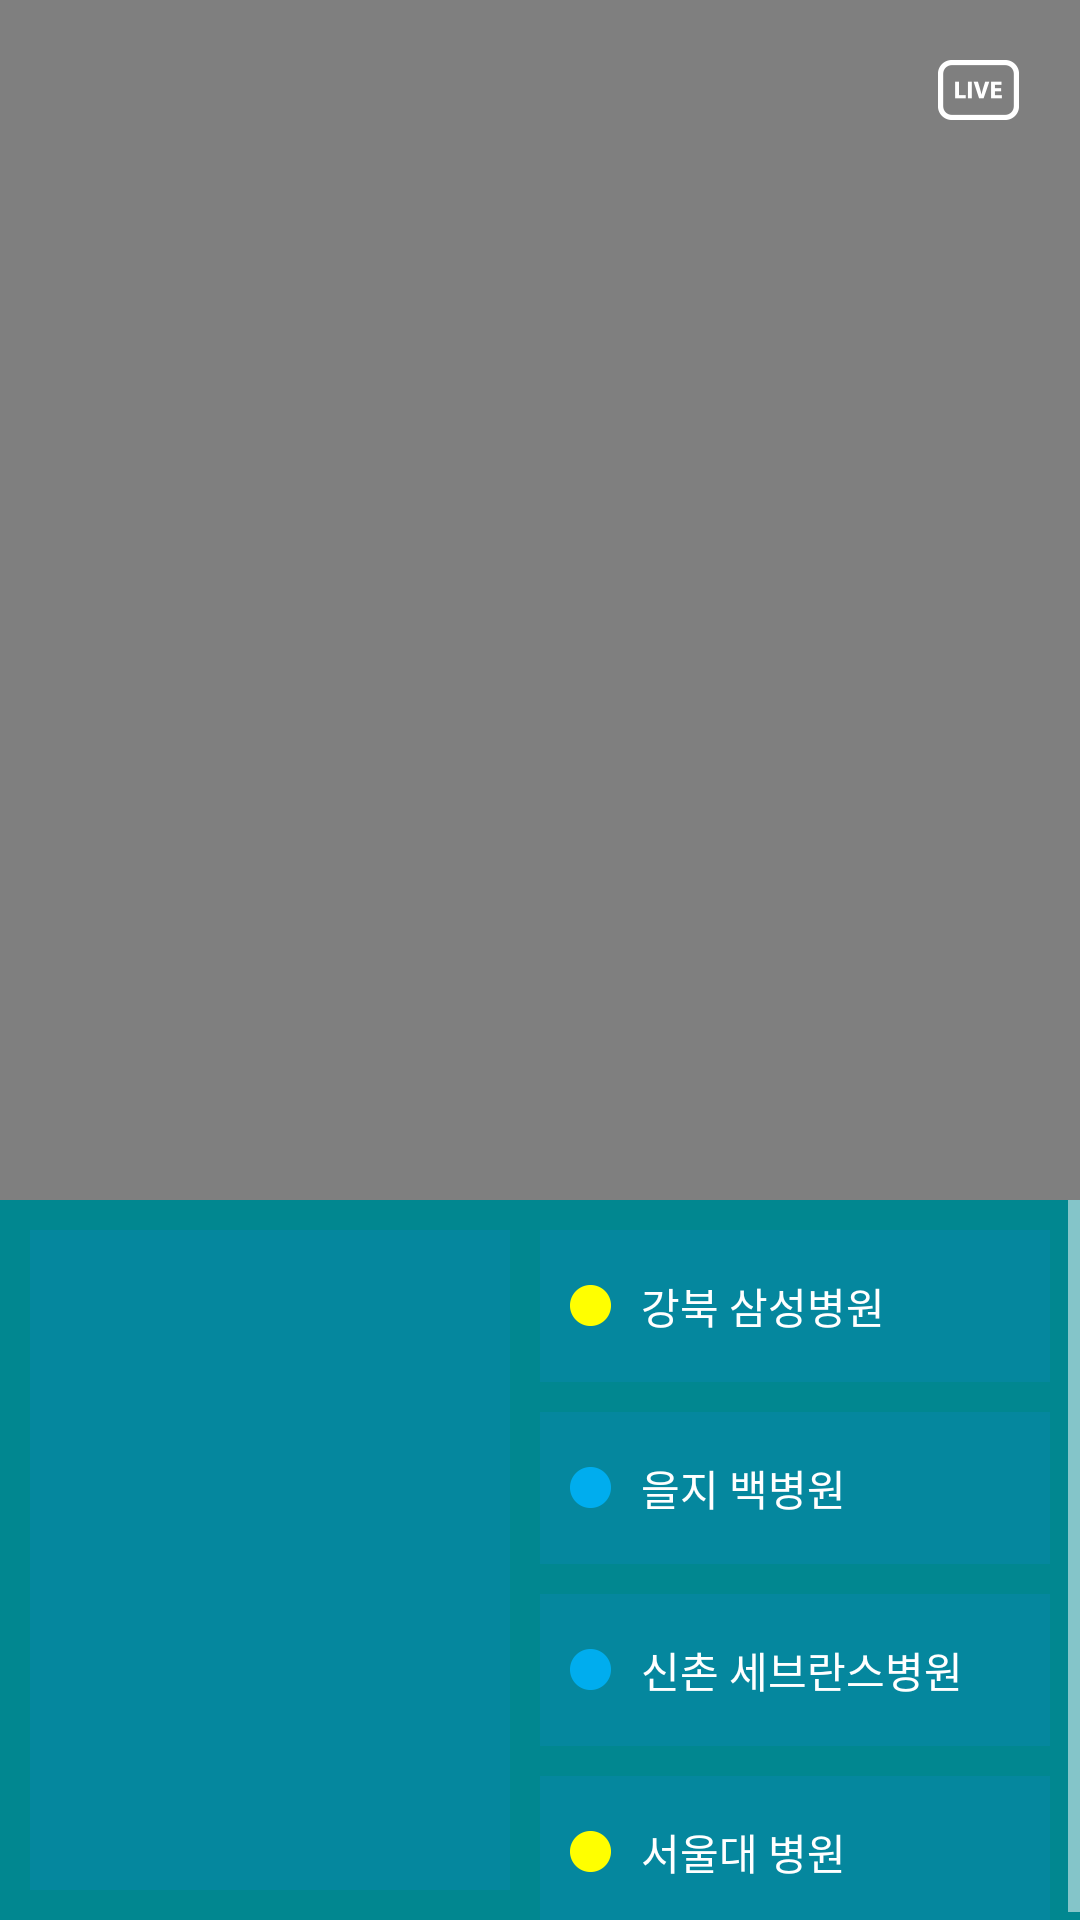

This screen was rendered from an Android layout file. Write that file and the resources it references.
<!-- AndroidManifest.xml: application theme AppTheme -->
<!-- res/layout/activity_sample_vedio_view.xml -->
<?xml version="1.0" encoding="utf-8"?>
<LinearLayout xmlns:android="http://schemas.android.com/apk/res/android"
    xmlns:tools="http://schemas.android.com/tools"
    android:layout_width="match_parent"
    android:layout_height="match_parent"
    android:orientation="vertical"
    android:background="@drawable/bg"
    tools:context="grocket.com.smart119citizen.SampleVedioViewActivity">

    <FrameLayout
        android:layout_width="match_parent"
        android:layout_height="wrap_content">

        <VideoView
            android:id="@+id/view"
            android:layout_width="match_parent"
            android:layout_height="400dp"
            android:layout_gravity="center" />

        <ImageView
            android:id="@+id/imgIcnLive"
            android:layout_width="wrap_content"
            android:layout_height="wrap_content"
            android:layout_margin="20dp"
            android:layout_gravity="right"
            android:background="@drawable/live_movie"/>
    </FrameLayout>

    <LinearLayout
        android:id="@+id/layContent"
        android:layout_width="match_parent"
        android:layout_height="match_parent"
        android:layout_above="@id/layTimer"
        android:layout_alignParentTop="true"
        android:orientation="horizontal"
        android:weightSum="1">

        <LinearLayout
            android:layout_width="0dp"
            android:layout_height="match_parent"
            android:layout_weight="0.5"
            android:orientation="vertical">

            <ScrollView
                android:layout_width="match_parent"
                android:layout_height="match_parent"
                android:layout_margin="10dp"
                android:background="#800a88ae">

                <TextView
                    android:id="@+id/txtAccidentContent"
                    android:layout_width="match_parent"
                    android:layout_height="wrap_content"
                    android:padding="10dp"
                    android:textColor="@color/white"
                    android:textSize="14sp" />
            </ScrollView>
        </LinearLayout>

        <LinearLayout
            android:layout_width="0dp"
            android:layout_height="match_parent"
            android:orientation="vertical"
            android:layout_weight="0.5">

            <ScrollView
                android:layout_width="match_parent"
                android:layout_height="match_parent">
                <LinearLayout
                    android:layout_width="match_parent"
                    android:layout_height="match_parent"
                    android:orientation="vertical">

                    <LinearLayout
                        android:layout_width="match_parent"
                        android:layout_height="wrap_content"
                        android:layout_marginTop="10dp"
                        android:layout_marginRight="10dp"
                        android:padding="10dp"
                        android:gravity="center_vertical"
                        android:orientation="horizontal"
                        android:background="#800a88ae">
                        <ImageView
                            android:layout_width="wrap_content"
                            android:layout_height="wrap_content"
                            android:layout_marginRight="10dp"
                            android:background="@drawable/status_on"/>

                        <TextView
                            android:layout_width="wrap_content"
                            android:layout_height="wrap_content"
                            android:text="강북 삼성병원"
                            android:textColor="@color/white"
                            android:paddingTop="5dp"
                            android:paddingBottom="5dp" />
                        
                    </LinearLayout>

                    <LinearLayout
                        android:layout_width="match_parent"
                        android:layout_height="wrap_content"
                        android:layout_marginTop="10dp"
                        android:layout_marginRight="10dp"
                        android:padding="10dp"
                        android:gravity="center_vertical"
                        android:orientation="horizontal"
                        android:background="#800a88ae">
                        <ImageView
                            android:layout_width="wrap_content"
                            android:layout_height="wrap_content"
                            android:layout_marginRight="10dp"
                            android:background="@drawable/status_off"/>

                        <TextView
                            android:id="@+id/txtNotServiceHopistal1"
                            android:layout_width="match_parent"
                            android:layout_height="wrap_content"
                            android:text="을지 백병원"
                            android:textColor="@color/white"
                            android:paddingTop="5dp"
                            android:paddingBottom="5dp" />
                        
                    </LinearLayout>

                    <LinearLayout
                        android:layout_width="match_parent"
                        android:layout_height="wrap_content"
                        android:layout_marginTop="10dp"
                        android:layout_marginRight="10dp"
                        android:padding="10dp"
                        android:gravity="center_vertical"
                        android:orientation="horizontal"
                        android:background="#800a88ae">
                        <ImageView
                            android:layout_width="wrap_content"
                            android:layout_height="wrap_content"
                            android:layout_marginRight="10dp"
                            android:background="@drawable/status_off"/>

                        <TextView
                            android:id="@+id/txtNotServiceHopistal2"
                            android:layout_width="match_parent"
                            android:layout_height="wrap_content"
                            android:textColor="@color/white"
                            android:text="신촌 세브란스병원"
                            android:paddingTop="5dp"
                            android:paddingBottom="5dp" />
                        
                    </LinearLayout>

                    <LinearLayout
                        android:layout_width="match_parent"
                        android:layout_height="wrap_content"
                        android:layout_marginTop="10dp"
                        android:layout_marginRight="10dp"
                        android:gravity="center_vertical"
                        android:padding="10dp"
                        android:orientation="horizontal"
                        android:background="#800a88ae">
                        <ImageView
                            android:layout_width="wrap_content"
                            android:layout_height="wrap_content"
                            android:layout_marginRight="10dp"
                            android:background="@drawable/status_on"/>

                        <TextView
                            android:layout_width="wrap_content"
                            android:layout_height="wrap_content"
                            android:text="서울대 병원"
                            android:textColor="@color/white"
                            android:paddingTop="5dp"
                            android:paddingBottom="5dp" />
                        
                    </LinearLayout>

                </LinearLayout>
            </ScrollView>
        </LinearLayout>
    </LinearLayout>
</LinearLayout>
<!-- resources referenced by this layout -->
<resources>
  <color name="white">#FFFFFFFF</color>
  <!-- drawable live_movie: png bitmap (drawable-xxhdpi, 3861 bytes) -->
  <!-- drawable status_off: png bitmap (drawable-xxhdpi, 3311 bytes) -->
  <!-- drawable status_on: png bitmap (drawable-xxhdpi, 3174 bytes) -->
  <style name="AppTheme" parent="Theme.AppCompat.NoActionBar">
          <item name="colorPrimary">@color/colorPrimary</item>
          <item name="colorPrimaryDark">@color/colorPrimaryDark</item>
          <item name="colorAccent">@color/colorAccent</item>
  
          
          <item name="android:textColorPrimary">@color/white</item>
  
          
          <item name="android:windowBackground">@color/default_background</item>
  
          
          <item name="android:textColor">@color/default_text_color</item>
  
          
          <item name="colorControlNormal">@color/white</item>
      </style>
  <color name="colorPrimary">#0e7994</color>
  <color name="colorPrimaryDark">#0e7994</color>
  <color name="colorAccent">#F6F6F6</color>
  <color name="default_background">#018790</color>
  <color name="default_text_color">@color/white</color>
</resources>
